Run: headless pygame with SDL's dummy video driver; simulated clock (each Clock.tick advances the game by its frame time, no real sleeping); random seed 0; keys injected as events and as key.get_pressed() state; no mouse input.
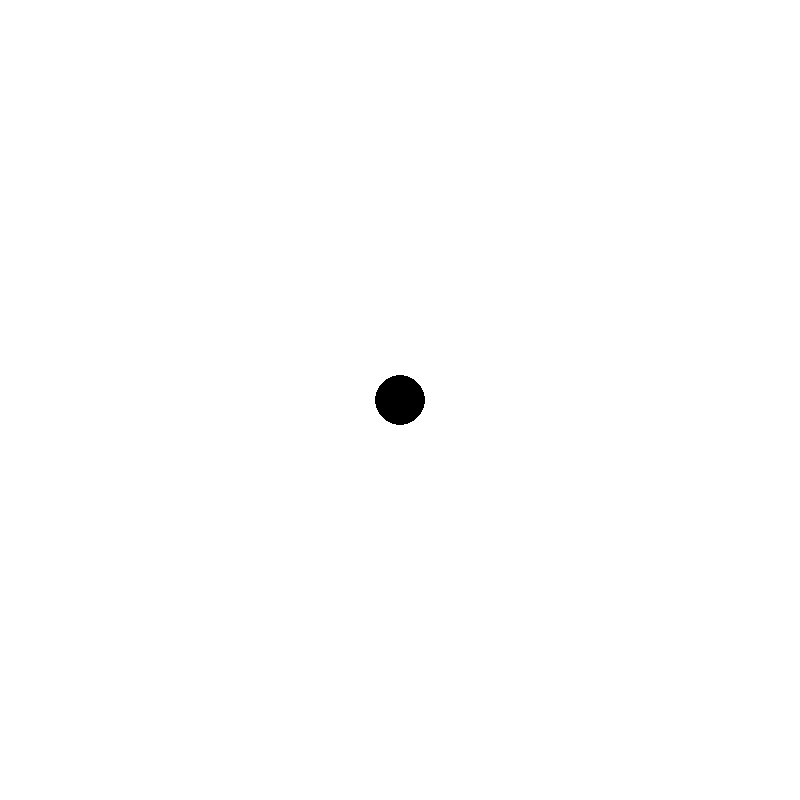
Frame 1 of 4 · flips 1–60 · no input
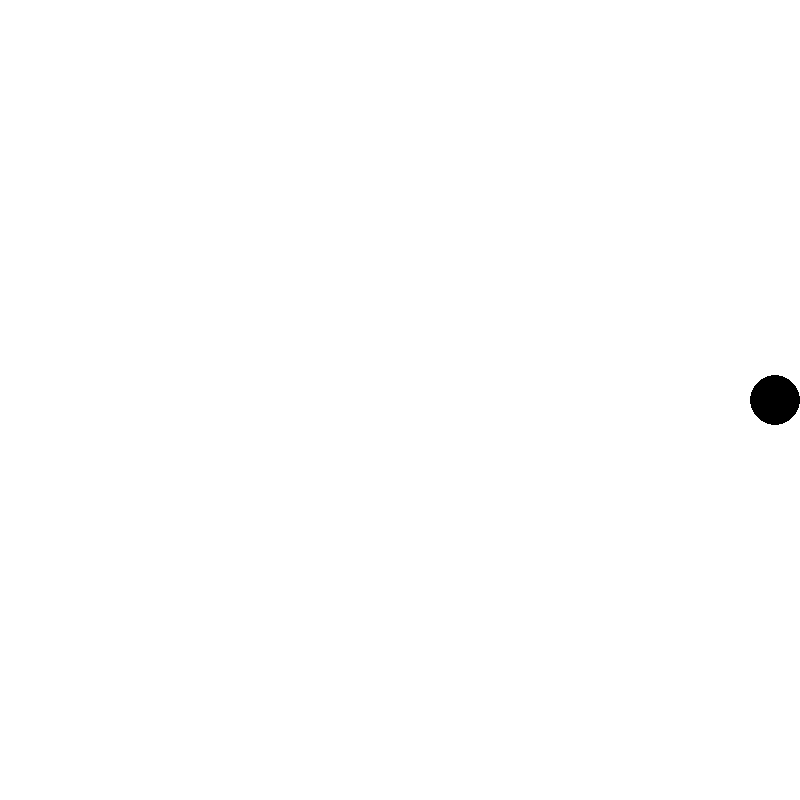
Frame 2 of 4 · flips 61–180 · tapped SPACE, RETURN · held RIGHT (→), D
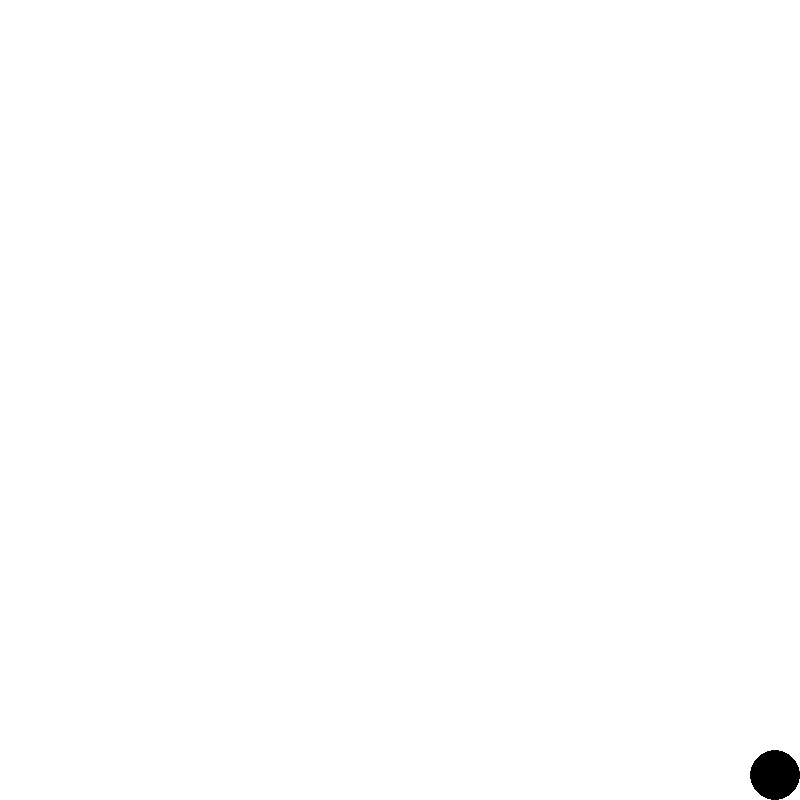
Frame 3 of 4 · flips 181–300 · held DOWN (↓), S
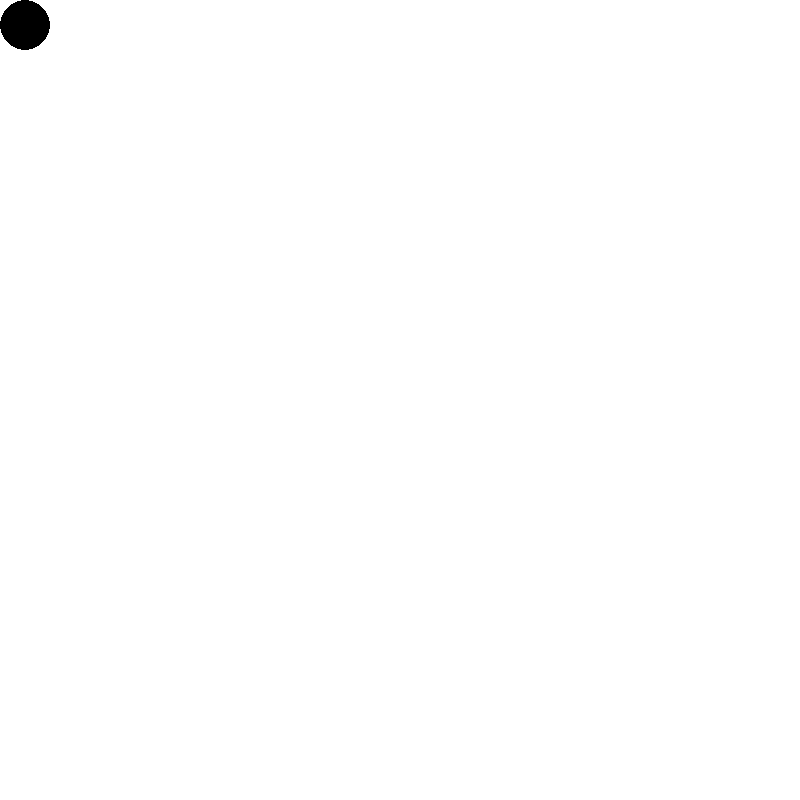
Frame 4 of 4 · flips 301–420 · held LEFT (←), A, UP (↑), W

The pygame program that drew these frames:

import pygame
pygame.init()

WIDTH, HEIGHT=800, 800
FPS=30

WHITE = (255, 255, 255)
BLACK = (0, 0, 0)
RED = (255, 0, 0)
GREEN = (0, 255, 0)
BLUE = (0, 0, 255)
PLUM = (221, 160, 221)
YELLOW = (255, 255, 0)
BLUE2 = (0, 255, 255)

screen=pygame.display.set_mode((WIDTH, HEIGHT))
pygame.display.set_caption('CIRCLE')

clock=pygame.time.Clock()

finished=False

c_x, c_y = WIDTH//2, HEIGHT//2
RAD=25
step=15

while not finished:
    clock.tick(FPS)

    screen.fill(WHITE)

    keydown=pygame.key.get_pressed()

    for event in pygame.event.get():
        if event.type==pygame.QUIT:
            finished=True
        
    if keydown[pygame.K_RIGHT] and c_x+RAD<WIDTH:
        c_x+=step
    if keydown[pygame.K_LEFT] and c_x-RAD>0:
        c_x-=step
    if keydown[pygame.K_UP] and c_y-RAD>0:
        c_y-=step
    if keydown[pygame.K_DOWN] and c_y+RAD<HEIGHT:
        c_y+=step
    
    pygame.draw.circle(screen, BLACK, (c_x, c_y), RAD)

    pygame.display.flip()
pygame.quit()
